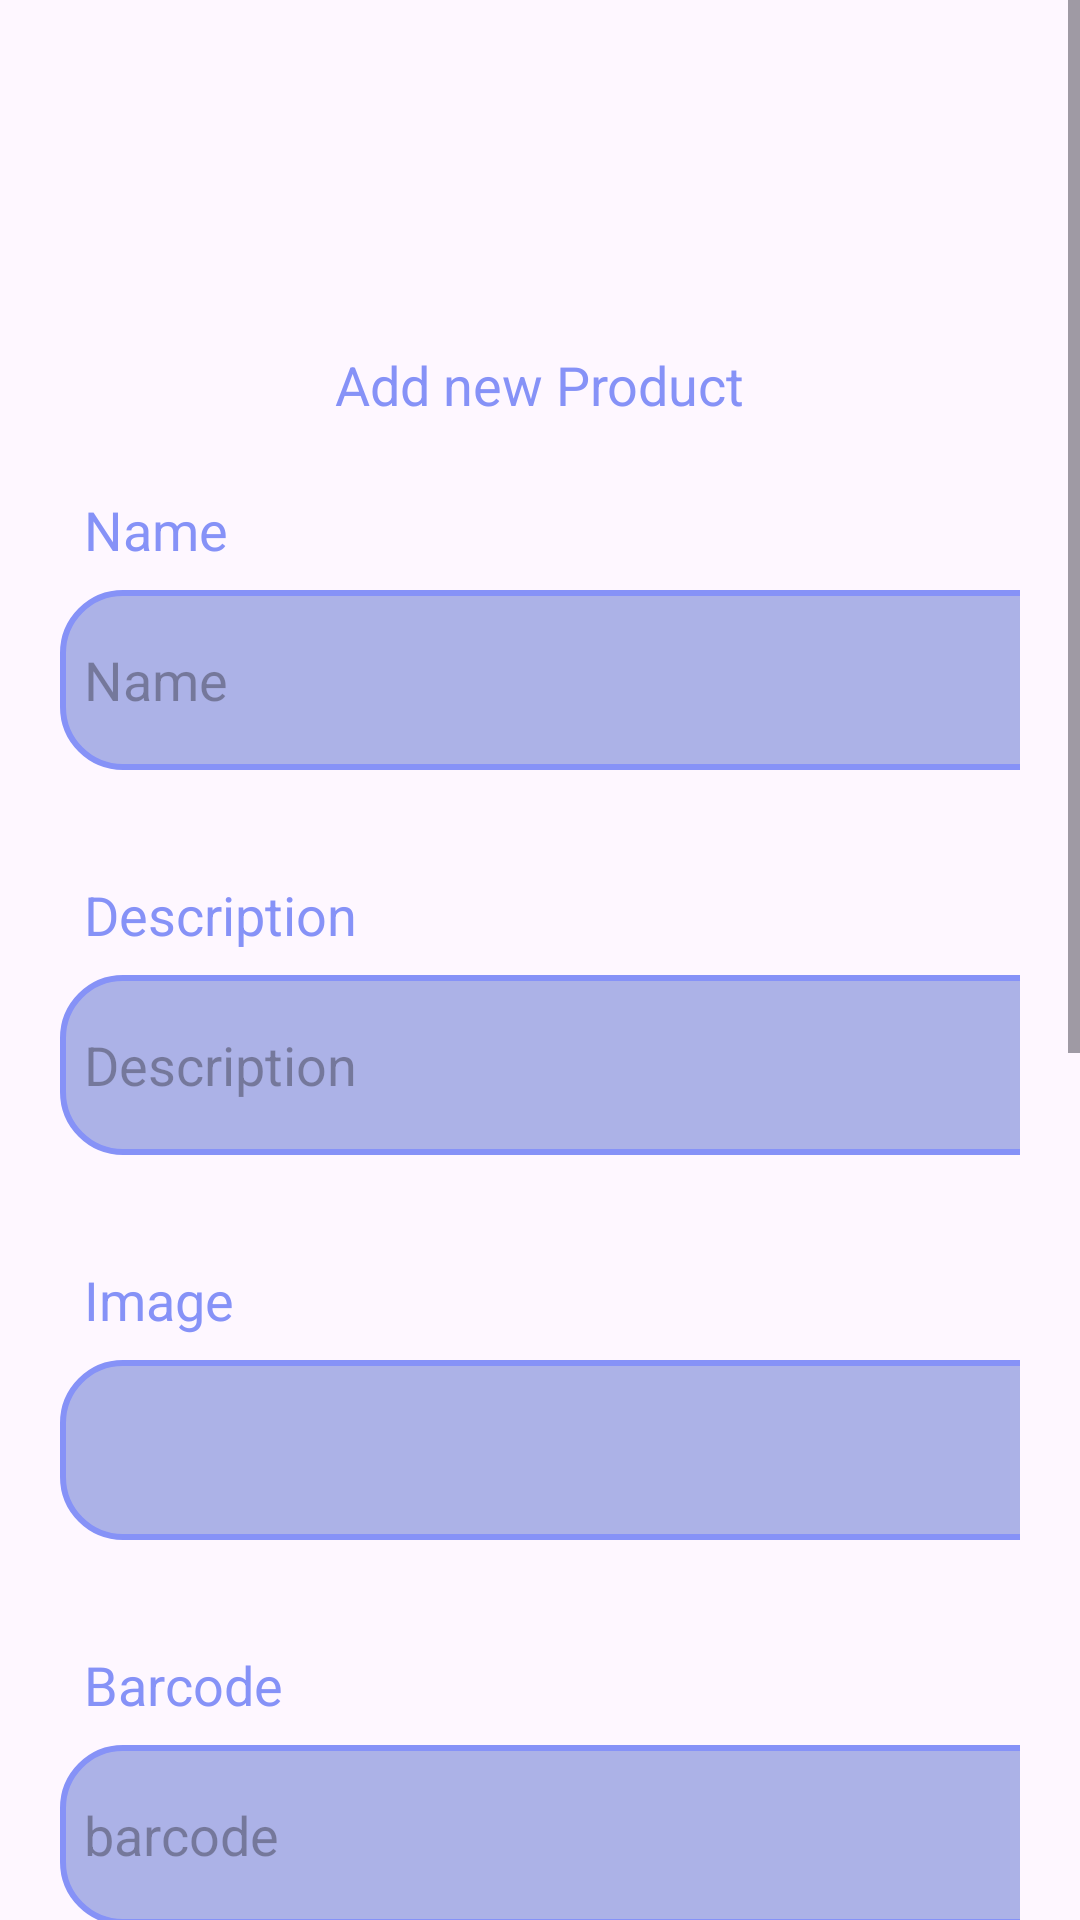

Produce the Android XML layout that renders to this screen, including the resource entries it uses.
<!-- AndroidManifest.xml: application theme Theme.MyProject -->
<!-- res/layout/fragment_addproduct.xml -->
<?xml version="1.0" encoding="utf-8"?>
<ScrollView xmlns:android="http://schemas.android.com/apk/res/android"
    xmlns:tools="http://schemas.android.com/tools"
    android:layout_width="match_parent"
    android:layout_height="match_parent"
    tools:context=".addproductFragment">

    <LinearLayout
        android:layout_width="match_parent"
        android:layout_height="match_parent"
        android:orientation="vertical">
        <LinearLayout
            android:layout_width="match_parent"
            android:layout_height="wrap_content"
            android:orientation="vertical"
            android:layout_marginTop="80dp"
            android:padding="20dp">
            <TextView
                android:layout_width="wrap_content"
                android:layout_height="wrap_content"
                android:text="Add new Product"
                android:layout_gravity="center"
                android:padding="8dp"
                android:textSize="18sp"
                android:layout_marginTop="8dp"
                android:textColor="@color/lavender"/>
            <TextView
                android:layout_width="wrap_content"
                android:layout_height="wrap_content"
                android:text="Name"
                android:layout_gravity="start"
                android:padding="8dp"
                android:textSize="18sp"
                android:layout_marginTop="8dp"
                android:textColor="@color/lavender"/>
            <EditText
                android:layout_width="350dp"
                android:layout_height="60dp"
                android:id="@+id/product_name"
                android:background="@drawable/lavender_border"
                android:layout_marginBottom="20dp"
                android:padding="8dp"
                android:hint="Name"
                android:textColor="@color/black"
                android:inputType="text"
                android:drawablePadding="8dp"/>
            <TextView
                android:layout_width="wrap_content"
                android:layout_height="wrap_content"
                android:text="Description"
                android:layout_gravity="start"
                android:padding="8dp"
                android:textSize="18sp"
                android:layout_marginTop="8dp"
                android:textColor="@color/lavender"/>
            <EditText
                android:layout_width="350dp"
                android:layout_height="60dp"
                android:id="@+id/product_desc"
                android:background="@drawable/lavender_border"
                android:layout_marginBottom="20dp"
                android:padding="8dp"
                android:hint="Description"
                android:textColor="@color/black"
                android:inputType="text"
                android:drawablePadding="8dp"/>
            <TextView
                android:layout_width="wrap_content"
                android:layout_height="wrap_content"
                android:text="Image"
                android:layout_gravity="start"
                android:padding="8dp"
                android:textSize="18sp"
                android:layout_marginTop="8dp"
                android:textColor="@color/lavender"/>
            <ImageView
                android:layout_width="350dp"
                android:layout_height="60dp"
                android:layout_marginBottom="20dp"
                android:layout_weight="1"
                android:padding="8dp"
                android:id="@+id/product_image"
                android:background="@drawable/lavender_border"
                android:src="@drawable/ic_baseline_add_24"
                />
            <TextView
                android:layout_width="wrap_content"
                android:layout_height="wrap_content"
                android:text="Barcode"
                android:layout_gravity="start"
                android:padding="8dp"
                android:textSize="18sp"
                android:layout_marginTop="8dp"
                android:textColor="@color/lavender"/>
            <EditText
                android:layout_width="350dp"
                android:layout_height="60dp"
                android:layout_marginBottom="20dp"
                android:layout_weight="1"
                android:padding="8dp"
                android:id="@+id/product_barcode"
                android:hint="barcode"
                android:background="@drawable/lavender_border"
                />
            <TextView
                android:layout_width="wrap_content"
                android:layout_height="wrap_content"
                android:text="Category"
                android:layout_gravity="start"
                android:padding="8dp"
                android:textSize="18sp"
                android:layout_marginTop="8dp"
                android:textColor="@color/lavender"/>
            <Spinner
                android:layout_width="350dp"
                android:layout_height="60dp"
                android:layout_marginBottom="20dp"
                android:id="@+id/catId"
                android:padding="8dp"
                android:background="@drawable/lavender_border"
                android:textColor="@color/black"
                />
            <TextView
                android:layout_width="wrap_content"
                android:layout_height="wrap_content"
                android:text="Price"
                android:layout_gravity="start"
                android:padding="8dp"
                android:textSize="18sp"
                android:layout_marginTop="8dp"
                android:textColor="@color/lavender"/>
            <EditText
                android:layout_width="350dp"
                android:layout_height="60dp"
                android:id="@+id/product_price"
                android:background="@drawable/lavender_border"
                android:layout_marginBottom="20dp"
                android:padding="8dp"
                android:hint="price"
                android:textColor="@color/black"
                android:inputType="number"
                android:drawablePadding="8dp"/>
            <TextView
                android:layout_width="wrap_content"
                android:layout_height="wrap_content"
                android:text="Quantity"
                android:layout_gravity="start"
                android:padding="8dp"
                android:textSize="18sp"
                android:layout_marginTop="8dp"
                android:textColor="@color/lavender"/>
            <EditText
                android:layout_width="350dp"
                android:layout_height="60dp"
                android:id="@+id/product_quantity"
                android:background="@drawable/lavender_border"
                android:layout_marginBottom="20dp"
                android:padding="8dp"
                android:hint="Quantity"
                android:textColor="@color/black"
                android:inputType="number"
                android:drawablePadding="8dp"/>
            <Button
                android:layout_width="350dp"
                android:layout_height="70dp"
                android:text="Submit"
                android:id="@+id/Submit_product"
                android:textSize="18sp"
                android:layout_marginTop="30dp"
                />
        </LinearLayout>
    </LinearLayout>

</ScrollView>
<!-- resources referenced by this layout -->
<resources>
  <color name="black">#FF000000</color>
  <color name="lavender">#8692f7</color>
  <!-- drawable lavender_border (drawable) -->
  <?xml version="1.0" encoding="utf-8"?>
  <shape xmlns:android="http://schemas.android.com/apk/res/android"
  android:shape="rectangle">
  <corners
      android:radius="20dp"/>
  <stroke
      android:color="@color/lavender"
      android:width="2dp"/>
  <solid
      android:color="@color/colorbg"/>
  
  </shape>
  <style name="Theme.MyProject" parent="Base.Theme.MyProject" />
  <color name="colorbg">#ACB2E7</color>
  <style name="Base.Theme.MyProject" parent="Theme.Material3.DayNight.NoActionBar">
          
          
          <item name="colorPrimary">@color/lavender</item>
          <item name="colorPrimaryVariant">@color/lavender</item>
          <item name="colorOnPrimary">@color/white</item>
          <item name="android:statusBarColor">?attr/colorPrimaryVariant</item>
          <item name="android:textColorPrimary">@color/black</item>
      </style>
  <color name="white">#FFFFFFFF</color>
</resources>
